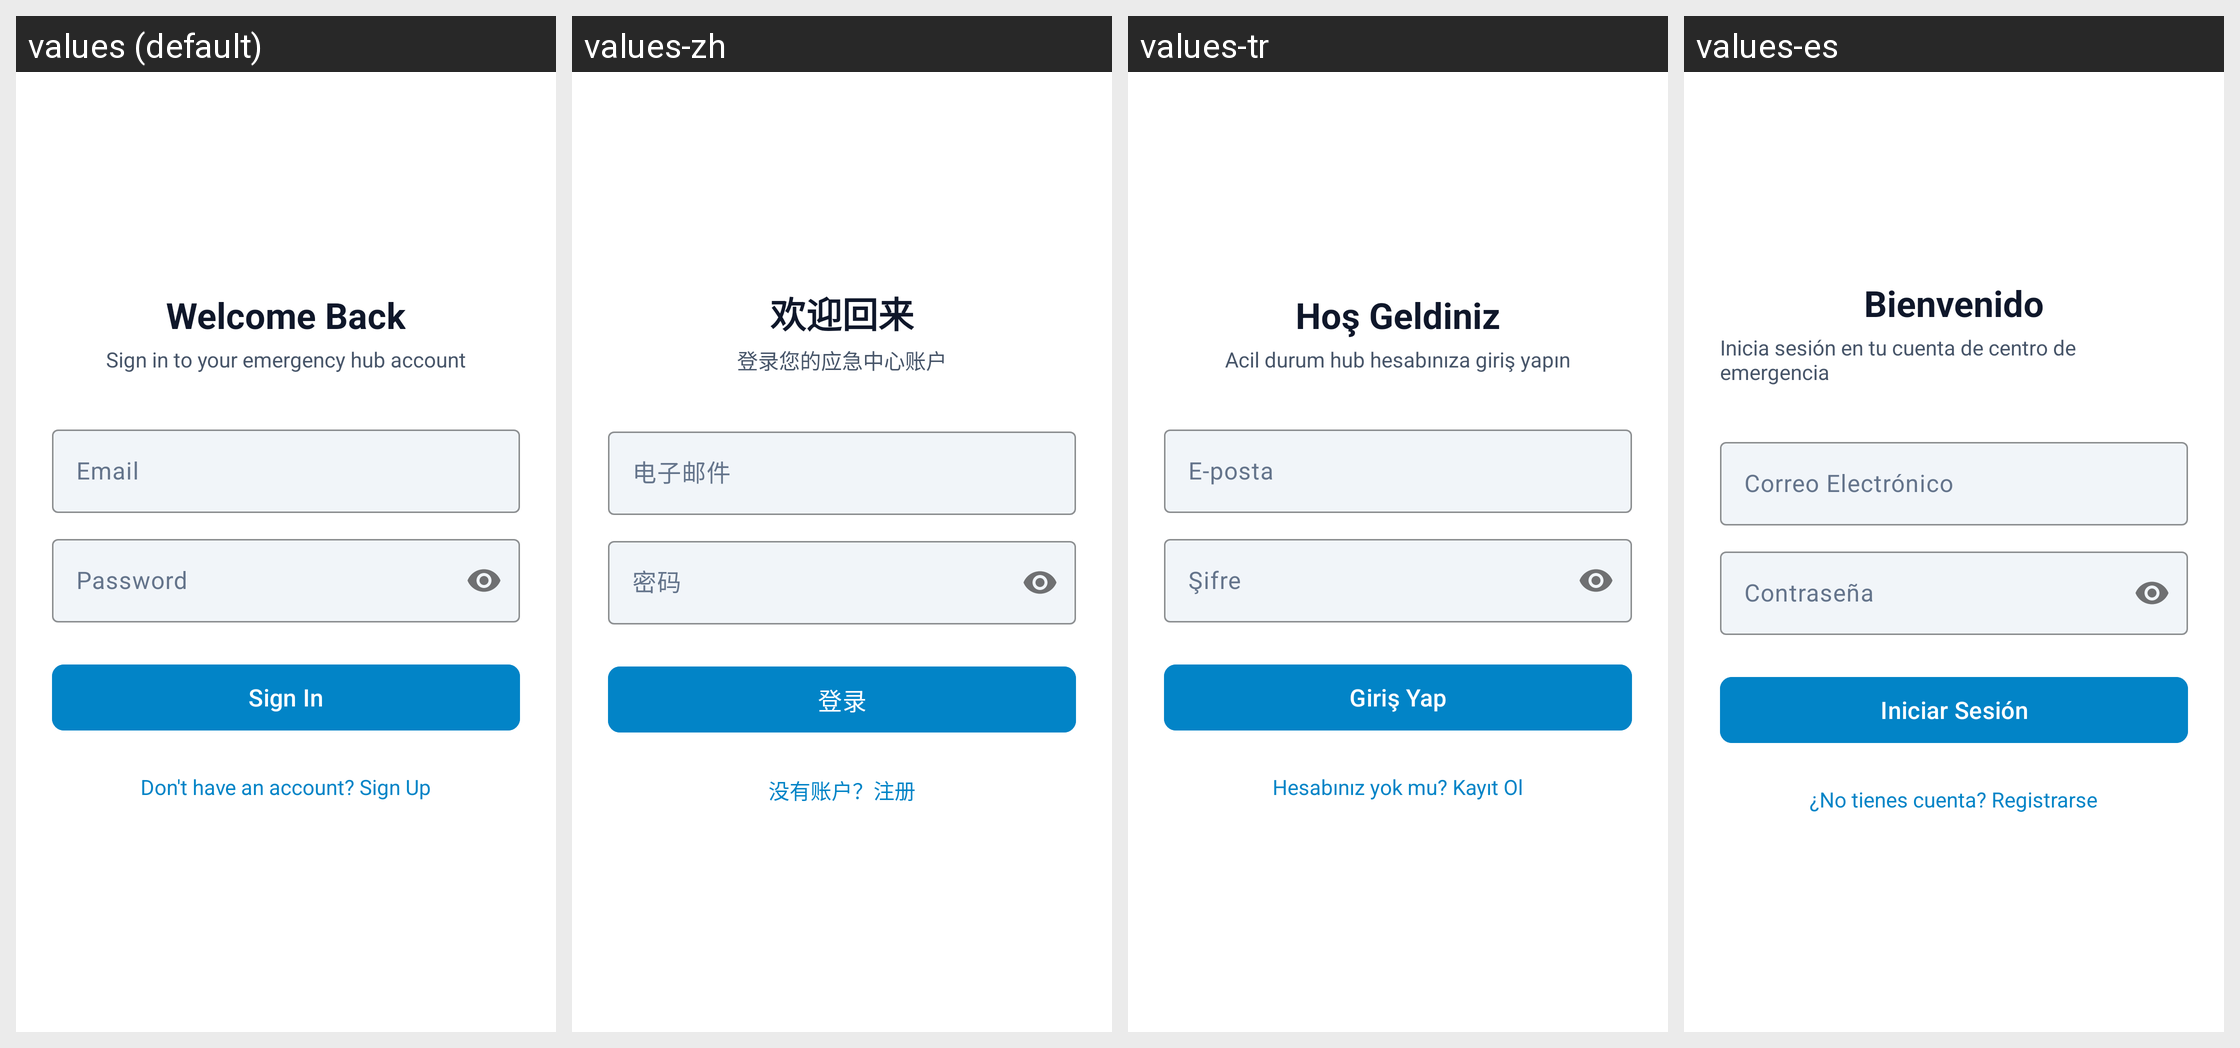

The same Android screen rendered under several of its app's locales, left to right. List the strings drawn on it with the default value and each locale's translation.
Android screen res/layout/activity_sign_in.xml rendered under 4 locales, left to right: values (default), values-zh, values-tr, values-es. Device: Nexus 5 (rendered at 1080×1920; each locale shown at half size, 540×960, under a caption strip naming it); theme Theme.EmergencyHub.
Strings drawn on this screen, with the default value and each locale's value (text and hints the layout hard-codes, and strings that could not be matched under every locale, appear in the picture but are not listed):

welcome_back
  values: Welcome Back
  values-zh: 欢迎回来
  values-tr: Hoş Geldiniz
  values-es: Bienvenido

sign_in_subtitle
  values: Sign in to your emergency hub account
  values-zh: 登录您的应急中心账户
  values-tr: Acil durum hub hesabınıza giriş yapın
  values-es: Inicia sesión en tu cuenta de centro de emergencia

email
  values: Email
  values-zh: 电子邮件
  values-tr: E-posta
  values-es: Correo Electrónico

password
  values: Password
  values-zh: 密码
  values-tr: Şifre
  values-es: Contraseña

sign_in
  values: Sign In
  values-zh: 登录
  values-tr: Giriş Yap
  values-es: Iniciar Sesión

no_account
  values: Don't have an account? Sign Up
  values-zh: 没有账户？注册
  values-tr: Hesabınız yok mu? Kayıt Ol
  values-es: ¿No tienes cuenta? Registrarse
